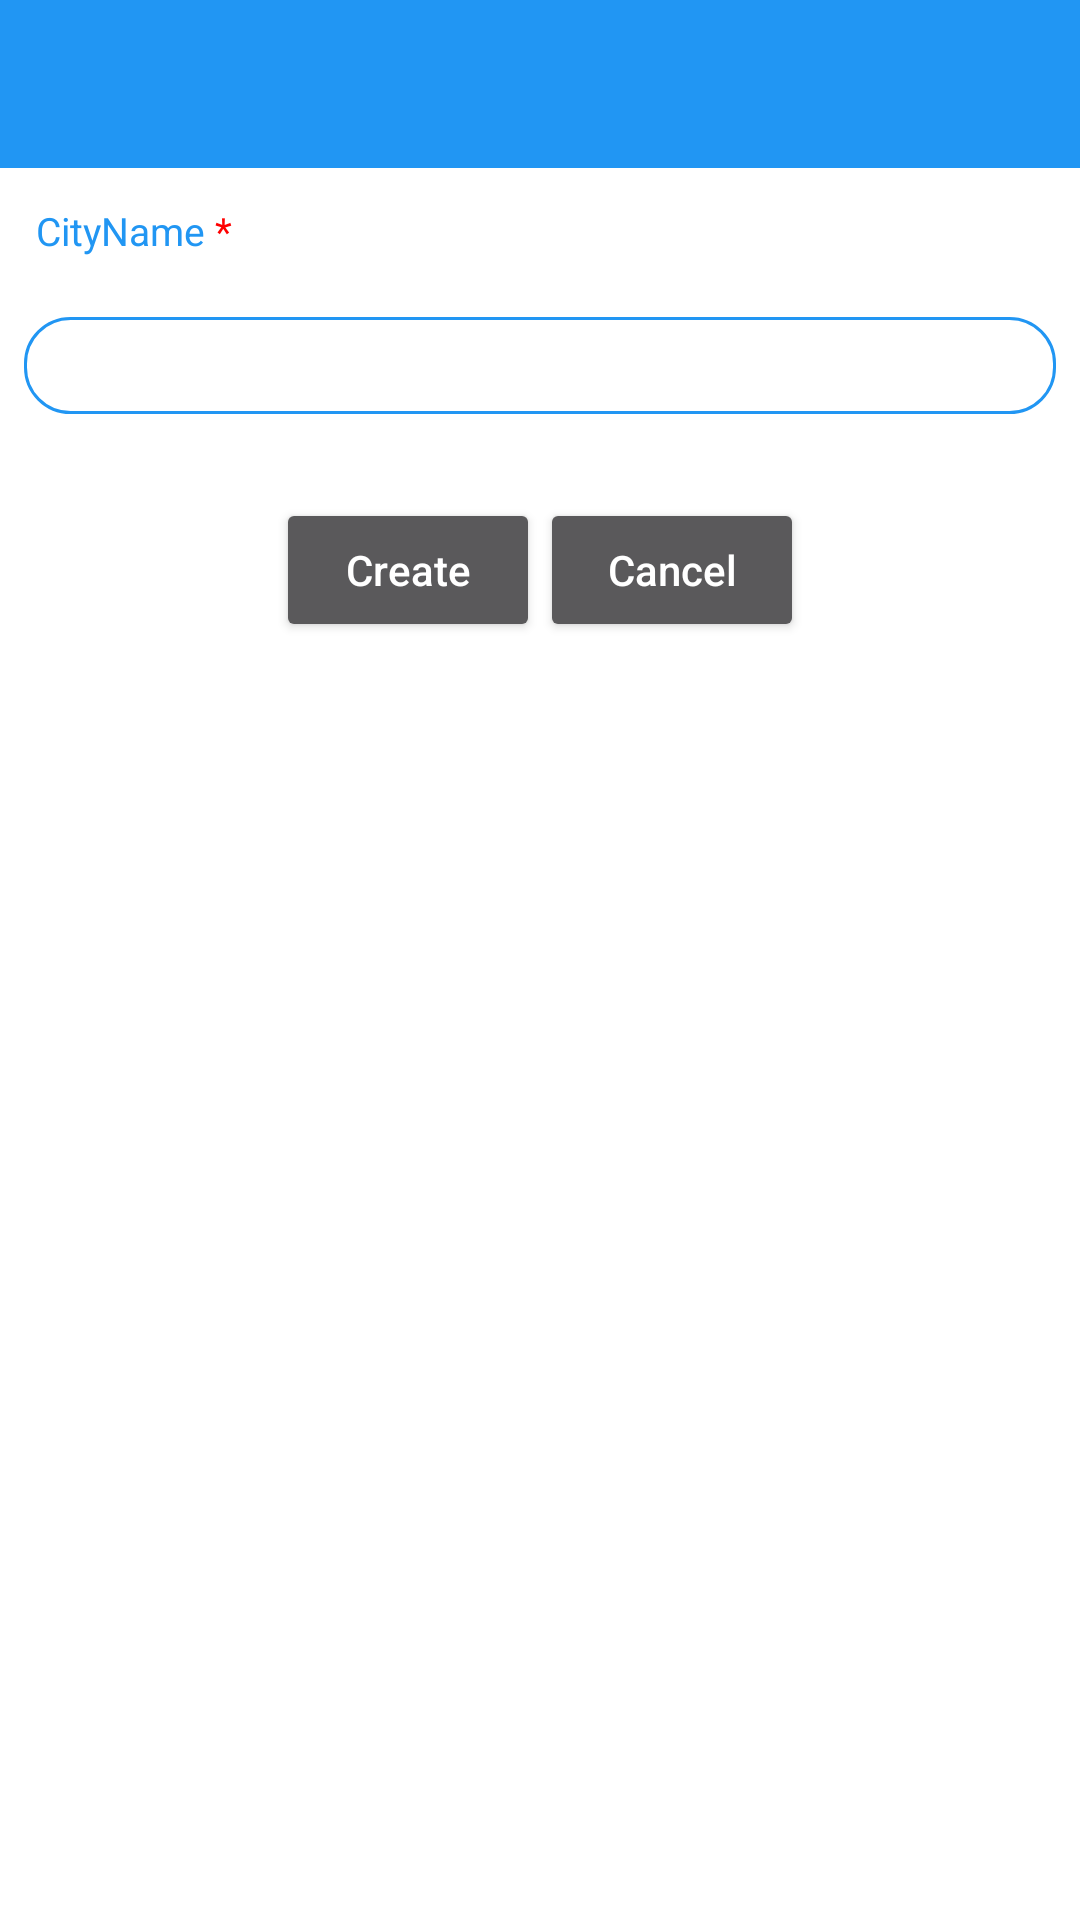

This screen was rendered from an Android layout file. Write that file and the resources it references.
<!-- AndroidManifest.xml: activity theme Theme.AppCompat.NoActionBar -->
<!-- res/layout/activity_add_city.xml -->
<?xml version="1.0" encoding="utf-8"?>
<androidx.drawerlayout.widget.DrawerLayout xmlns:android="http://schemas.android.com/apk/res/android"
    xmlns:app="http://schemas.android.com/apk/res-auto"
    xmlns:tools="http://schemas.android.com/tools"
    android:id="@+id/drawer_layout"
    android:layout_width="match_parent"
    android:layout_height="match_parent"
    android:fitsSystemWindows="true"
    tools:openDrawer="start">

    <include
        layout="@layout/content_add_city"
        android:layout_width="match_parent"
        android:layout_height="match_parent"
        />

    <com.google.android.material.navigation.NavigationView
        android:id="@+id/nav_view"
        android:layout_width="wrap_content"
        android:layout_height="match_parent"
        android:layout_gravity="start"
        android:fitsSystemWindows="true"
        app:headerLayout="@layout/nav_header"
        app:menu="@menu/nav_menu"
        android:background="#FFFF"
        app:itemTextColor="@color/colorAccent"
        app:itemIconTint="@color/colorAccent"
        android:theme="@style/NavigationView"
        />


</androidx.drawerlayout.widget.DrawerLayout>
<!-- res/layout/content_add_city.xml (included above) -->
<?xml version="1.0" encoding="utf-8"?>
<androidx.constraintlayout.widget.ConstraintLayout xmlns:android="http://schemas.android.com/apk/res/android"
    android:layout_width="match_parent"
    android:layout_height="match_parent"
    xmlns:app="http://schemas.android.com/apk/res-auto"
    android:background="#FFFFFF"
    android:scrollbars="vertical"
    android:scrollbarAlwaysDrawVerticalTrack="true">

    <ScrollView
        android:layout_width="match_parent"
        android:layout_height="match_parent">
    <LinearLayout
        xmlns:android="http://schemas.android.com/apk/res/android"
        android:layout_width="match_parent"
        android:layout_height="match_parent"
        android:orientation="vertical"
        >
    <com.google.android.material.appbar.AppBarLayout
        android:layout_width="match_parent"
        android:layout_height="wrap_content"
        android:background="@color/colorPrimary"
        android:theme="@style/ThemeOverlay.AppCompat.Dark.ActionBar">

        <androidx.appcompat.widget.Toolbar
            android:id="@+id/toolbar"
            android:layout_width="match_parent"
            android:layout_height="wrap_content"
            android:background="@color/colorPrimary"
            app:popupTheme="@style/ThemeOverlay.AppCompat.Light">

        </androidx.appcompat.widget.Toolbar>
    </com.google.android.material.appbar.AppBarLayout>
    <TextView
        android:id="@+id/input_city_name"
        android:text="@string/cityname"
        android:textColor="@color/colorPrimary"
        android:layout_width="match_parent"
        android:layout_height="wrap_content"
        android:padding="4dp"
        android:textSize="13sp"
        android:layout_margin="8dp"/>

    <EditText
        android:id="@+id/add_city"
        android:layout_width="match_parent"
        android:layout_height="wrap_content"
        android:layout_margin="8dp"
        android:layout_marginEnd="150dp"
        android:padding="4dp"
        android:background="@drawable/rounded_edittext"
        android:hint="Enter a city"
        android:inputType="text"
        android:textColor="@color/colorAccent"/>
        <LinearLayout
            android:layout_width="wrap_content"
            android:layout_height="wrap_content"
            android:layout_gravity="center"
            android:orientation="horizontal">
            <Button
                android:id="@+id/btrn_create"
                android:text="Create"
                android:layout_width="wrap_content"
                android:layout_height="wrap_content"
                android:layout_marginTop="20dp"
                android:textAllCaps="false"
                />
            <Button
                android:id="@+id/btrn_cancel"
                android:text="Cancel"
                android:layout_width="wrap_content"
                android:layout_height="wrap_content"
                android:layout_marginTop="20dp"
                android:layout_toRightOf="@id/bt_create"
                android:textAllCaps="false"
                />
        </LinearLayout>
    </LinearLayout>>

    </ScrollView>

</androidx.constraintlayout.widget.ConstraintLayout>
<!-- res/layout/nav_header.xml (included above) -->
<?xml version="1.0" encoding="utf-8"?>
<LinearLayout xmlns:android="http://schemas.android.com/apk/res/android"
    xmlns:app="http://schemas.android.com/apk/res-auto"
    android:layout_width="match_parent"
    android:layout_height="200dp"
    android:background="#2196F3"
    android:gravity="bottom"
    android:orientation="vertical"
    android:paddingLeft="15dp"
    android:paddingBottom="15dp">

    <ImageView
        android:id="@+id/imageView"
        android:layout_width="wrap_content"
        android:layout_height="wrap_content"
        android:layout_marginBottom="20dp"
        app:srcCompat="@mipmap/ic_launcher" />

    <TextView
        android:layout_width="wrap_content"
        android:layout_height="wrap_content"
        android:text="DemoApp"
        android:textColor="#FFFFFF" />

</LinearLayout>
<!-- resources referenced by this layout -->
<resources>
  <color name="colorAccent">#292525</color>
  <color name="colorPrimary">#2196F3</color>
  <!-- drawable rounded_edittext (drawable) -->
  <?xml version ="1.0" encoding ="utf-8"?>
  <shape xmlns:android="http://schemas.android.com/apk/res/android"
      android:shape="rectangle" android:padding="15dp"
      android:opticalInsetRight="10dp"
      android:opticalInsetLeft="150dp">
      <solid android:color="#FFFFFF"/>
      <corners
          android:bottomRightRadius="15dp"
          android:bottomLeftRadius="15dp"
          android:topLeftRadius="15dp"
          android:topRightRadius="15dp"/>
      <stroke android:width="1dip" android:color="@color/colorPrimary" />
  </shape>
  <!-- mipmap ic_launcher: png bitmap (mipmap-hdpi, 3593 bytes) -->
  <string name="cityname">CityName
          <font color="red">*</font></string>
  <style name="NavigationView" parent="Base.Theme.AppCompat">
          <item name="android:listDivider">@android:color/darker_gray</item>
          <item name="android:textColorSecondary">@color/colorAccent</item>
      </style>
</resources>
